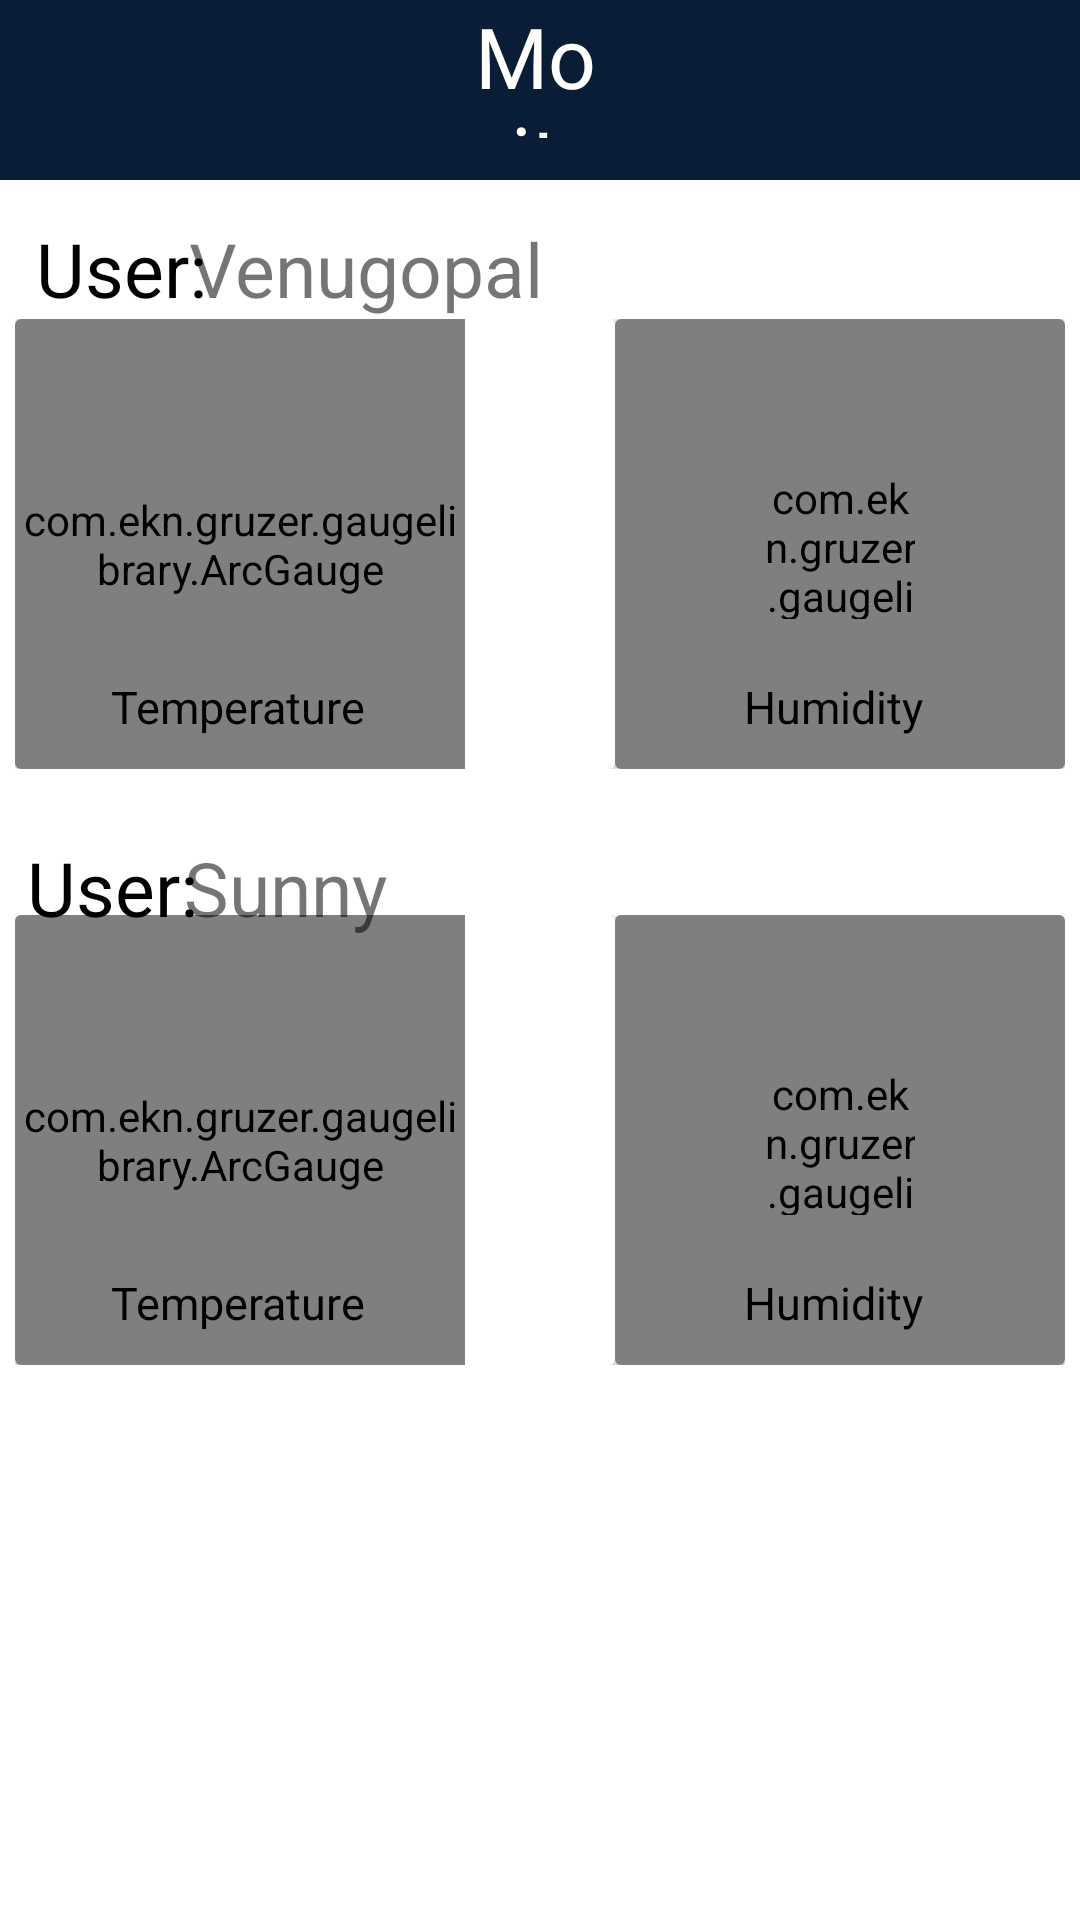

Here is an Android app screen rendered from its layout file. Give the layout XML and the strings, colors and styles it references.
<!-- AndroidManifest.xml: application theme Theme.Gague -->
<!-- res/layout/activity_admin_monitor.xml -->
<?xml version="1.0" encoding="utf-8"?>
<androidx.constraintlayout.widget.ConstraintLayout xmlns:android="http://schemas.android.com/apk/res/android"
    xmlns:app="http://schemas.android.com/apk/res-auto"
    xmlns:tools="http://schemas.android.com/tools"
    android:layout_width="match_parent"
    android:layout_height="match_parent"
    tools:context=".About_Section">
    <RelativeLayout
        android:id="@+id/relativeLayout"
        android:layout_width="match_parent"
        android:layout_height="60dp"
        android:background="@color/colorPrimary"
        tools:ignore="MissingConstraints">
        <ImageButton
            android:id="@+id/back_img"
            android:layout_width="60dp"
            android:layout_height="match_parent"
            android:background="@color/colorPrimary"
            android:src="@drawable/back_icon"
            tools:ignore="SpeakableTextPresentCheck" />
        <TextView
            android:gravity="center"
            android:layout_width="102dp"
            android:layout_height="wrap_content"
            android:layout_alignParentEnd="true"
            android:layout_alignParentBottom="true"
            android:layout_marginStart="93dp"
            android:layout_marginEnd="156dp"
            android:layout_marginBottom="14dp"
            android:layout_toEndOf="@+id/back_img"
            android:text="Monitor"
            android:textColor="@color/white"
            android:textSize="28sp"
            android:fontFamily="@font/one_piece_font"/>
    </RelativeLayout>

    <LinearLayout
        android:id="@+id/linearLayout2"
        android:layout_width="wrap_content"
        android:layout_height="wrap_content"
        app:layout_constraintBottom_toBottomOf="parent"
        app:layout_constraintEnd_toEndOf="parent"
        app:layout_constraintStart_toStartOf="parent"
        app:layout_constraintTop_toBottomOf="@+id/textView"
        app:layout_constraintVertical_bias="0.0"
        tools:ignore="MissingConstraints">

        <androidx.cardview.widget.CardView
            android:layout_width="wrap_content"
            android:layout_height="wrap_content">

            <com.ekn.gruzer.gaugelibrary.ArcGauge
                android:id="@+id/temp_arc"
                android:layout_width="150dp"
                android:layout_height="150dp"
                android:layout_marginRight="50dp" />

            <TextView
                android:layout_width="wrap_content"
                android:layout_height="31dp"
                android:layout_gravity="bottom"
                android:layout_marginLeft="32sp"
                android:text="Temperature"
                android:textColor="@color/black"
                android:textSize="15sp" />
        </androidx.cardview.widget.CardView>

        <androidx.cardview.widget.CardView
            android:layout_width="wrap_content"
            android:layout_height="wrap_content">

            <com.ekn.gruzer.gaugelibrary.ArcGauge

                android:id="@+id/hum_arc"
                android:layout_width="150dp"
                android:layout_height="150dp"
                android:padding="50dp" />

            <TextView
                android:layout_width="wrap_content"
                android:layout_height="31dp"
                android:layout_gravity="bottom"
                android:layout_marginLeft="43sp"
                android:text="Humidity"
                android:textColor="@color/black"
                android:textSize="15sp" />
        </androidx.cardview.widget.CardView>
    </LinearLayout>

    <TextView
        android:id="@+id/textView"
        android:layout_width="wrap_content"
        android:layout_height="wrap_content"
        android:text="User:"
        android:textColor="@color/black"
        android:textSize="25sp"
        app:layout_constraintBottom_toBottomOf="parent"
        app:layout_constraintEnd_toEndOf="parent"
        app:layout_constraintHorizontal_bias="0.04"
        app:layout_constraintStart_toStartOf="parent"
        app:layout_constraintTop_toTopOf="parent"
        app:layout_constraintVertical_bias="0.120000005"
        tools:ignore="MissingConstraints" />

    <TextView
        android:id="@+id/user_name_1"
        android:layout_width="wrap_content"
        android:layout_height="wrap_content"
        android:text="Venugopal"
        android:textSize="25sp"
        app:layout_constraintBottom_toBottomOf="parent"
        app:layout_constraintEnd_toEndOf="parent"
        app:layout_constraintHorizontal_bias="0.26"
        app:layout_constraintStart_toStartOf="parent"
        app:layout_constraintTop_toTopOf="parent"
        app:layout_constraintVertical_bias="0.120000005"
        tools:ignore="MissingConstraints" />

    <LinearLayout
        android:layout_width="wrap_content"
        android:layout_height="wrap_content"
        app:layout_constraintBottom_toBottomOf="parent"
        app:layout_constraintEnd_toEndOf="parent"
        app:layout_constraintStart_toStartOf="parent"
        app:layout_constraintTop_toBottomOf="@+id/relativeLayout"
        app:layout_constraintVertical_bias="0.57"
        tools:ignore="MissingConstraints">

        <androidx.cardview.widget.CardView
            android:layout_width="wrap_content"
            android:layout_height="wrap_content">

            <com.ekn.gruzer.gaugelibrary.ArcGauge
                android:id="@+id/temp_arc1"
                android:layout_width="150dp"
                android:layout_height="150dp"
                android:layout_marginRight="50dp" />

            <TextView
                android:layout_width="wrap_content"
                android:layout_height="31dp"
                android:layout_gravity="bottom"
                android:layout_marginLeft="32sp"
                android:text="Temperature"
                android:textColor="@color/black"
                android:textSize="15sp" />
        </androidx.cardview.widget.CardView>

        <androidx.cardview.widget.CardView
            android:layout_width="wrap_content"
            android:layout_height="wrap_content">

            <com.ekn.gruzer.gaugelibrary.ArcGauge

                android:id="@+id/hum_arc1"
                android:layout_width="150dp"
                android:layout_height="150dp"
                android:padding="50dp" />

            <TextView
                android:layout_width="wrap_content"
                android:layout_height="31dp"
                android:layout_gravity="bottom"
                android:layout_marginLeft="43sp"
                android:text="Humidity"
                android:textColor="@color/black"
                android:textSize="15sp" />
        </androidx.cardview.widget.CardView>
    </LinearLayout>

    <TextView
        android:id="@+id/textView3"
        android:layout_width="wrap_content"
        android:layout_height="wrap_content"
        android:text="User:"
        android:textColor="@color/black"
        android:textSize="25sp"
        app:layout_constraintBottom_toBottomOf="parent"
        app:layout_constraintEnd_toEndOf="parent"
        app:layout_constraintHorizontal_bias="0.03"
        app:layout_constraintStart_toStartOf="parent"
        app:layout_constraintTop_toTopOf="parent"
        app:layout_constraintVertical_bias="0.45999998" />

    <TextView
        android:id="@+id/user_name_2"
        android:layout_width="wrap_content"
        android:layout_height="wrap_content"
        android:text="Sunny"
        android:textSize="25sp"
        app:layout_constraintBottom_toBottomOf="parent"
        app:layout_constraintEnd_toEndOf="parent"
        app:layout_constraintHorizontal_bias="0.21"
        app:layout_constraintStart_toStartOf="parent"
        app:layout_constraintTop_toTopOf="parent"
        app:layout_constraintVertical_bias="0.45999998" />
</androidx.constraintlayout.widget.ConstraintLayout>
<!-- resources referenced by this layout -->
<resources>
  <color name="black">#FF000000</color>
  <color name="colorPrimary">#091d37</color>
  <color name="white">#FFFFFFFF</color>
  <style name="Theme.Gague" parent="Theme.MaterialComponents.DayNight.NoActionBar">
          
          <item name="colorPrimary">@color/purple_500</item>
          <item name="colorPrimaryVariant">@color/purple_700</item>
          <item name="colorOnPrimary">@color/white</item>
          
          <item name="colorSecondary">@color/teal_200</item>
          <item name="colorSecondaryVariant">@color/teal_700</item>
          <item name="colorOnSecondary">@color/black</item>
          
          <item name="android:statusBarColor">@color/colorPrimary</item>
          
      </style>
  <color name="purple_500">#091d37</color>
  <color name="purple_700">#FF3700B3</color>
  <color name="teal_200">#FF03DAC5</color>
  <color name="teal_700">#FF018786</color>
</resources>
